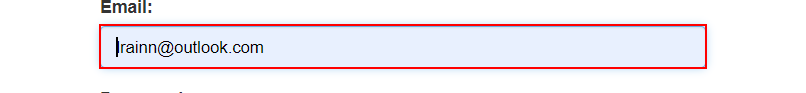
Task: 更新下面的项目（我们在 Studio 课程中使用 Orchestrator 资源开发的项目）以从 Orchestrator 检索 ACME URL
Workflow: Main

Step 1: type [Username] into the text box in window 'ACME System 1 - Log In' (chrome.exe)

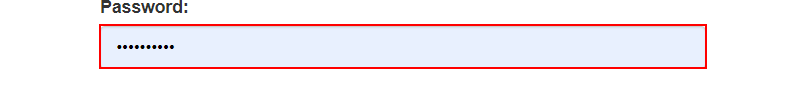
Step 2: type a value into the text box in window 'ACME System 1 - Log In' (chrome.exe)

Step 3: click on the button in window 'ACME System 1 - Log In' (chrome.exe) (no picture)

Step 4: click on the button 'Work Items' in window 'ACME System 1 - Dashboard' (chrome.exe) (no picture)

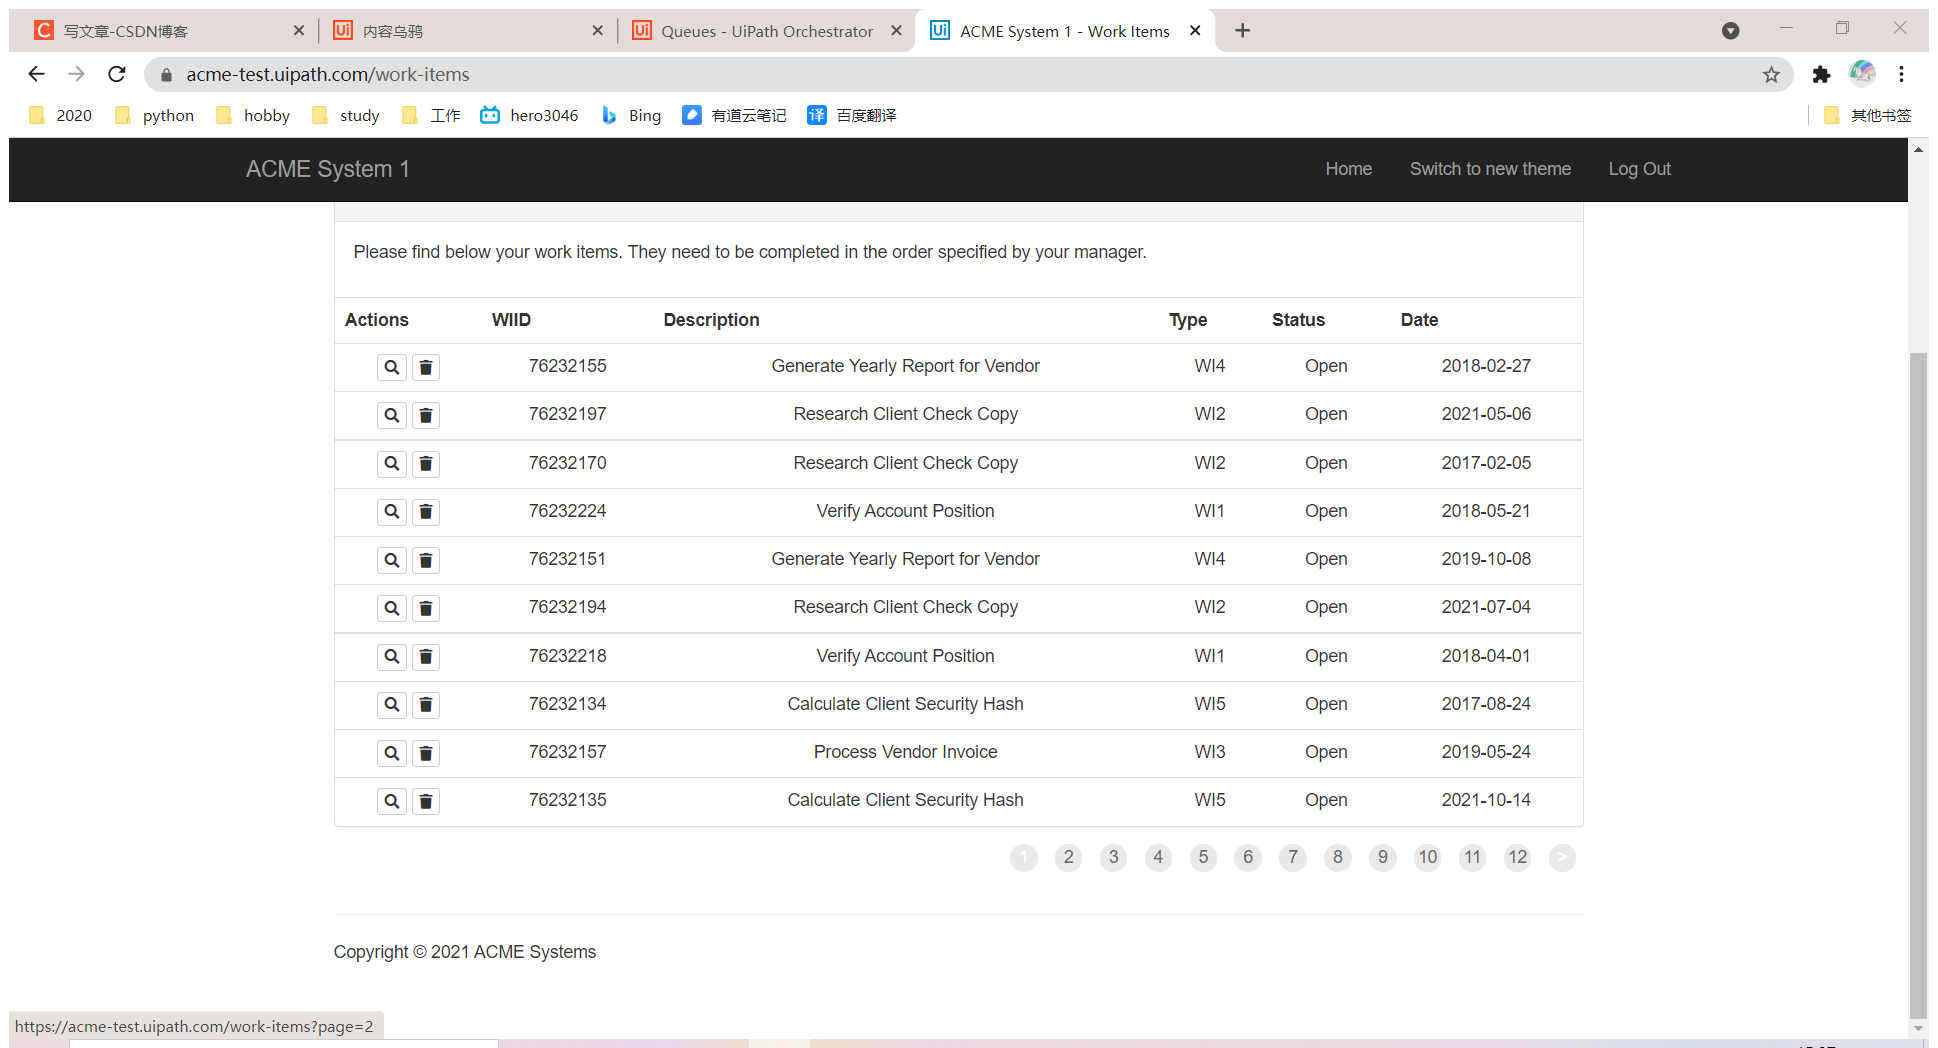
Step 5: 附加浏览器 'ACMESyste Page' in window 'ACME System 1 - Work Items' (chrome.exe)

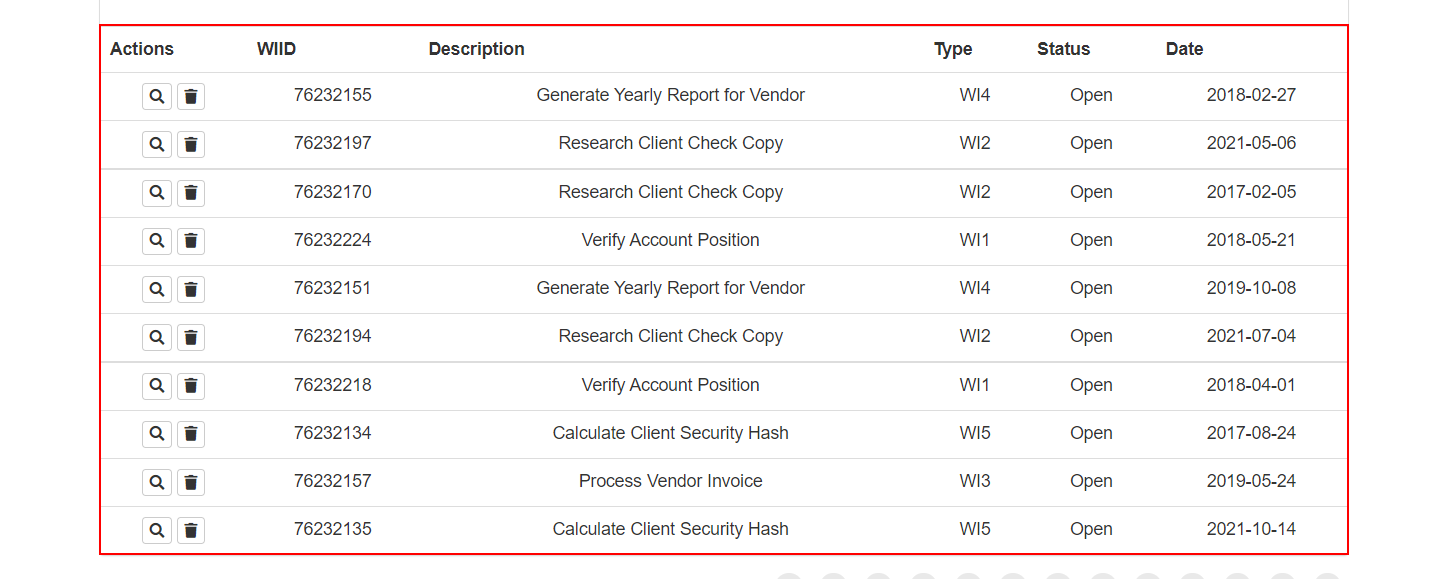
Step 6: get-text from the table